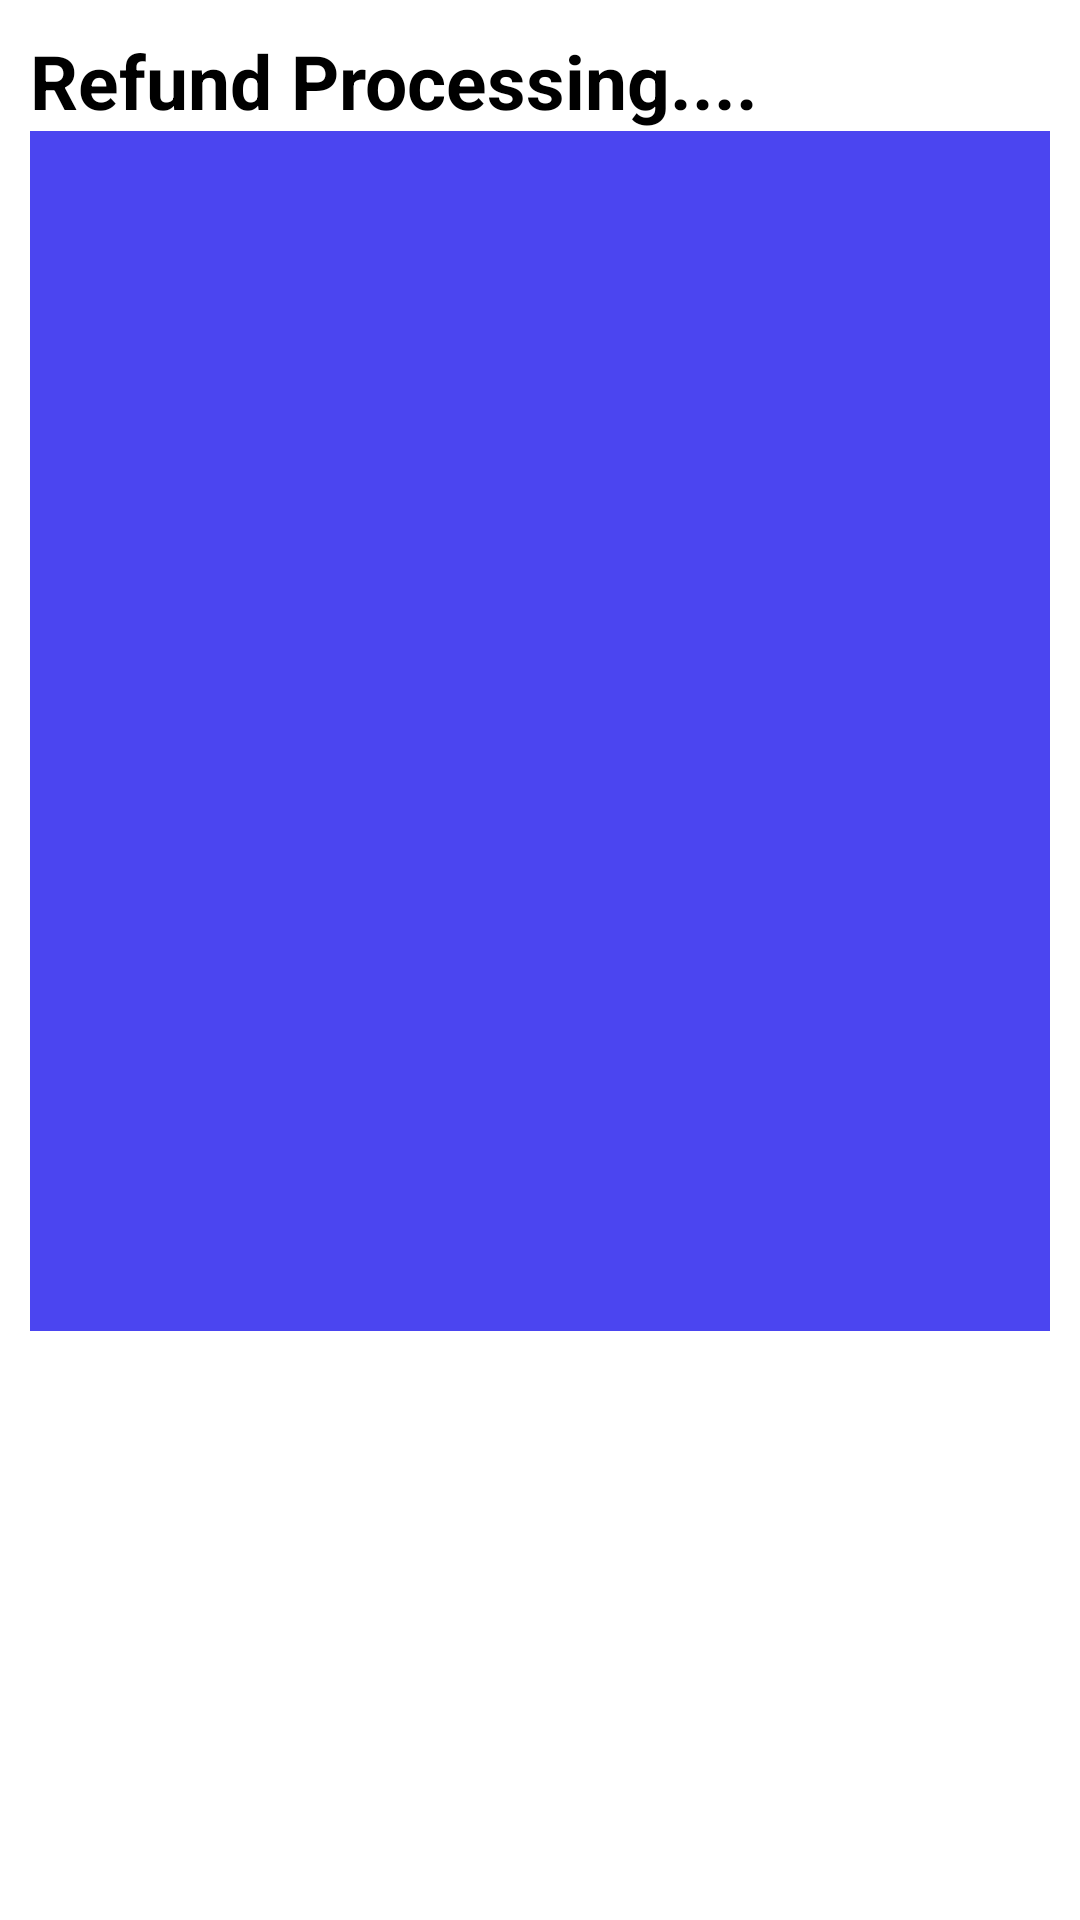

Android layout source for this screen:
<!-- AndroidManifest.xml: application theme Theme.Eventisa -->
<!-- res/layout/activity_refund_status.xml -->
<?xml version="1.0" encoding="utf-8"?>
<androidx.constraintlayout.widget.ConstraintLayout xmlns:android="http://schemas.android.com/apk/res/android"
    xmlns:app="http://schemas.android.com/apk/res-auto"
    xmlns:tools="http://schemas.android.com/tools"
    android:layout_width="match_parent"
    android:layout_height="match_parent"
    tools:context=".Activity.RefundStatusActivity"
    android:background="@color/white">


    <ScrollView
        android:layout_width="match_parent"
        android:layout_height="match_parent"
        android:overScrollMode="never"
        android:scrollbars="vertical"
        app:layout_constraintBottom_toBottomOf="parent"
        app:layout_constraintEnd_toEndOf="parent"
        app:layout_constraintStart_toStartOf="parent"
        app:layout_constraintTop_toTopOf="parent">

        <LinearLayout
            android:layout_width="match_parent"
            android:layout_height="match_parent"
            android:layout_margin="10dp"
            android:orientation="vertical">

            <TextView
                android:id="@+id/textView7"
                android:layout_width="match_parent"
                android:layout_height="wrap_content"
                android:text="Refund Processing...."
                android:textSize="25sp"
                android:textColor="@color/black"
                android:textStyle="bold"
                />

            <ImageView
                android:id="@+id/Refund_Status_event_image"
                android:layout_width="match_parent"
                android:layout_height="400dp"
                android:src="@color/blue"/>
            

            <TextView
                android:id="@+id/Refund_Status_event_title"
                android:layout_width="match_parent"
                android:layout_height="wrap_content"
                android:textColor="@color/black"/>
            <TextView
                android:layout_width="wrap_content"
                android:layout_height="wrap_content"
                android:id="@+id/Refund_Status_Event_Date"
                android:textColor="@color/black"/>
            <TextView
                android:layout_width="wrap_content"
                android:layout_height="wrap_content"
                android:id="@+id/Refund_Status_Event_Location"
                android:textColor="@color/black"/>
            <TextView
                android:layout_width="wrap_content"
                android:layout_height="wrap_content"
                android:id="@+id/Refund_Status_event_desc"
                android:textColor="@color/black"/>

            

            <androidx.appcompat.widget.AppCompatButton
                android:id="@+id/CancelRefundRequest"
                android:layout_width="match_parent"
                android:layout_height="wrap_content"
                android:background="@drawable/button_bg"
                android:text="Cancel Request"
                android:layout_marginTop="10dp"
                android:textAlignment="center"
                android:textColor="@color/white"
                android:textSize="16sp"
                android:textStyle="bold" />

        </LinearLayout>
    </ScrollView>
</androidx.constraintlayout.widget.ConstraintLayout>
<!-- resources referenced by this layout -->
<resources>
  <color name="black">#FF000000</color>
  <color name="blue">#E63831EF</color>
  <color name="white">#FFFFFFFF</color>
  <style name="Theme.Eventisa" parent="Theme.MaterialComponents.DayNight.NoActionBar">
          
          <item name="colorPrimary">@color/purple_500</item>
          <item name="colorPrimaryVariant">@color/purple_700</item>
          <item name="colorOnPrimary">@color/white</item>
          
          <item name="colorSecondary">@color/teal_200</item>
          <item name="colorSecondaryVariant">@color/teal_700</item>
          <item name="colorOnSecondary">@color/black</item>
          
          <item name="android:statusBarColor" tools:targetApi="l">?attr/colorPrimaryVariant</item>
          
      </style>
  <color name="purple_500">#FF6200EE</color>
  <color name="purple_700">#FF3700B3</color>
  <color name="teal_200">#FF03DAC5</color>
  <color name="teal_700">#FF018786</color>
</resources>
